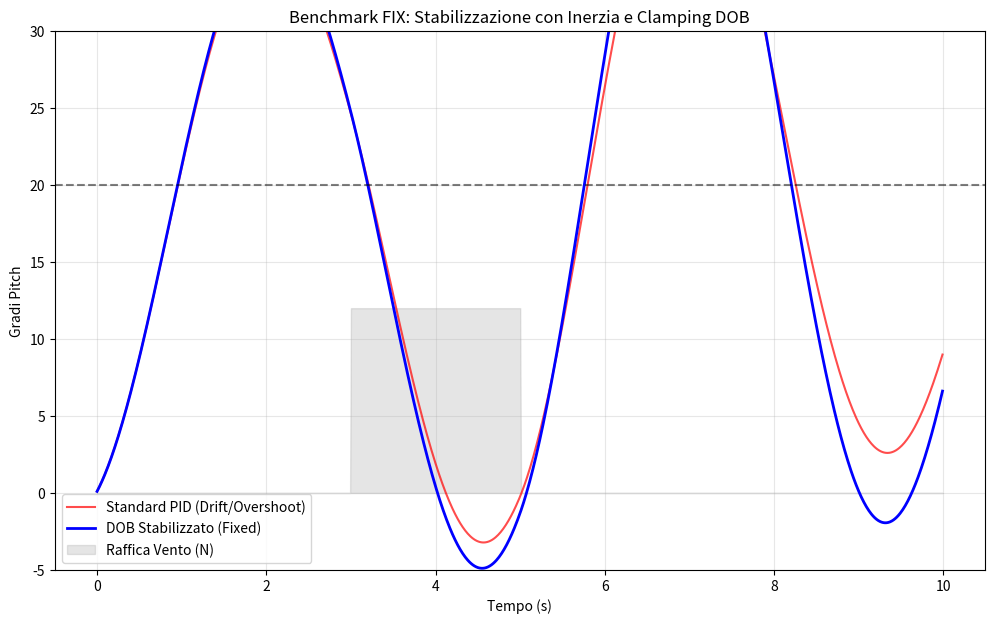

Here is the Python script that generated this plot: (Note: this script raises an exception after producing the figure.)
import numpy as np
import matplotlib
matplotlib.use('Agg')
import matplotlib.pyplot as plt

class StandardPID:
    def __init__(self, kp, ki, kd, dt=0.01):
        self.kp, self.ki, self.kd = kp, ki, kd
        self.dt = dt
        self.integral = 0
        self.prev_error = 0

    def update(self, setpoint, measurement):
        error = setpoint - measurement
        self.integral += error * self.dt
        derivative = (error - self.prev_error) / self.dt
        self.prev_error = error
        return self.kp * error + self.ki * self.integral + self.kd * derivative

class DOBControllerStabilized:
    """DOB con Clamping e Gain sintonizzato per evitare divergenza"""
    def __init__(self, kp, ki, kd, dob_gain=0.15, dt=0.01):
        self.kp, self.ki, self.kd = kp, ki, kd
        self.dob_gain = dob_gain # Ridotto per stabilità con inerzia
        self.dt = dt
        self.integral = 0
        self.prev_error = 0
        self.est_dist = 0

    def update(self, setpoint, measurement, last_effort):
        error = setpoint - measurement
        self.integral += error * self.dt
        derivative = (error - self.prev_error) / self.dt
        
        # Modello nominale
        nominal = (self.kp * error + self.kd * derivative)
        
        # Stima del disturbo
        raw_dist = (nominal - last_effort) * self.dob_gain
        
        # 1. Filtro passa-basso (smorza i rimbalzi)
        self.est_dist += (raw_dist - self.est_dist) * 0.05
        
        # 2. Hard Clamping: evita l'esplosione della correzione
        self.est_dist = np.clip(self.est_dist, -10.0, 10.0)
        
        self.prev_error = error
        return (self.kp * error + self.ki * self.integral + self.kd * derivative) - self.est_dist

def run_benchmark():
    dt = 0.01
    time = np.arange(0, 10, dt)
    setpoint = 20.0 
    
    std_pid = StandardPID(1.5, 0.5, 0.4)
    dob_sys = DOBControllerStabilized(1.5, 0.5, 0.4, dob_gain=0.15)
    
    res_std, res_dob = [], []
    pos_std, pos_dob = 0.0, 0.0
    vel_std, vel_dob = 0.0, 0.0
    last_eff_dob = 0
    inertia = 0.8 

    for t in time:
        # Disturbo reale (Vento)
        dist = 12.0 if 3.0 <= t <= 5.0 else 0.0
        
        # PID Standard
        out_std = std_pid.update(setpoint, pos_std)
        accel_std = (out_std - dist) / inertia
        vel_std += accel_std * dt
        pos_std += vel_std * dt
        res_std.append(pos_std)
        
        # DOB Controller
        out_dob = dob_sys.update(setpoint, pos_dob, last_eff_dob)
        accel_dob = (out_dob - dist) / inertia
        vel_dob += accel_dob * dt
        pos_dob += vel_dob * dt
        res_dob.append(pos_dob)
        last_eff_dob = out_dob

    # Grafico
    plt.figure(figsize=(12, 7))
    plt.plot(time, res_std, label='Standard PID (Drift/Overshoot)', color='red', alpha=0.7)
    plt.plot(time, res_dob, label='DOB Stabilizzato (Fixed)', color='blue', linewidth=2)
    plt.axhline(y=setpoint, color='black', linestyle='--', alpha=0.5)
    
    # 3. Fix cosmetico fill_between con profilo reale
    wind_profile = [12.0 if 3.0 <= t <= 5.0 else 0.0 for t in time]
    plt.fill_between(time, 0, wind_profile, color='gray', alpha=0.2, label='Raffica Vento (N)')
    
    plt.title("Benchmark FIX: Stabilizzazione con Inerzia e Clamping DOB")
    plt.xlabel("Tempo (s)")
    plt.ylabel("Gradi Pitch")
    plt.ylim(-5, 30)
    plt.legend()
    plt.grid(True, alpha=0.3)
    
    plt.savefig('benchmarking/benchmark_rebound_fixed.png')
    print("Benchmark Fix completato con successo.")

if __name__ == "__main__":
    run_benchmark()
